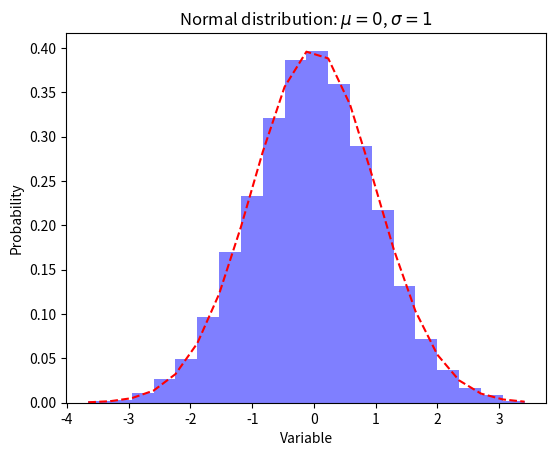

Here is the Python script that generated this plot:
#!/usr/bin/env python

import numpy as np
import matplotlib.mlab as mlab
import matplotlib.pyplot as plt
import scipy.stats

# example data
mu = 0.0 # mean of distribution
sigma = 1.0 # standard deviation of distribution
x = mu + sigma * np.random.randn(10000)

num_bins = 20
# the histogram of the data
n, bins, patches = plt.hist(x, num_bins, density=True, facecolor="blue", alpha=0.5)

# add a "best fit" line
#y = mlab.normpdf(bins, mu, sigma)
y = scipy.stats.norm.pdf(bins, mu, sigma)
plt.plot(bins, y, "r--")
plt.xlabel("Variable")
plt.ylabel("Probability")
plt.title(r"Normal distribution: $\mu=0$, $\sigma=1$")

# Tweak spacing to prevent clipping of ylabel
plt.subplots_adjust(left=0.15)
plt.savefig("TEMP_histogram.pdf")